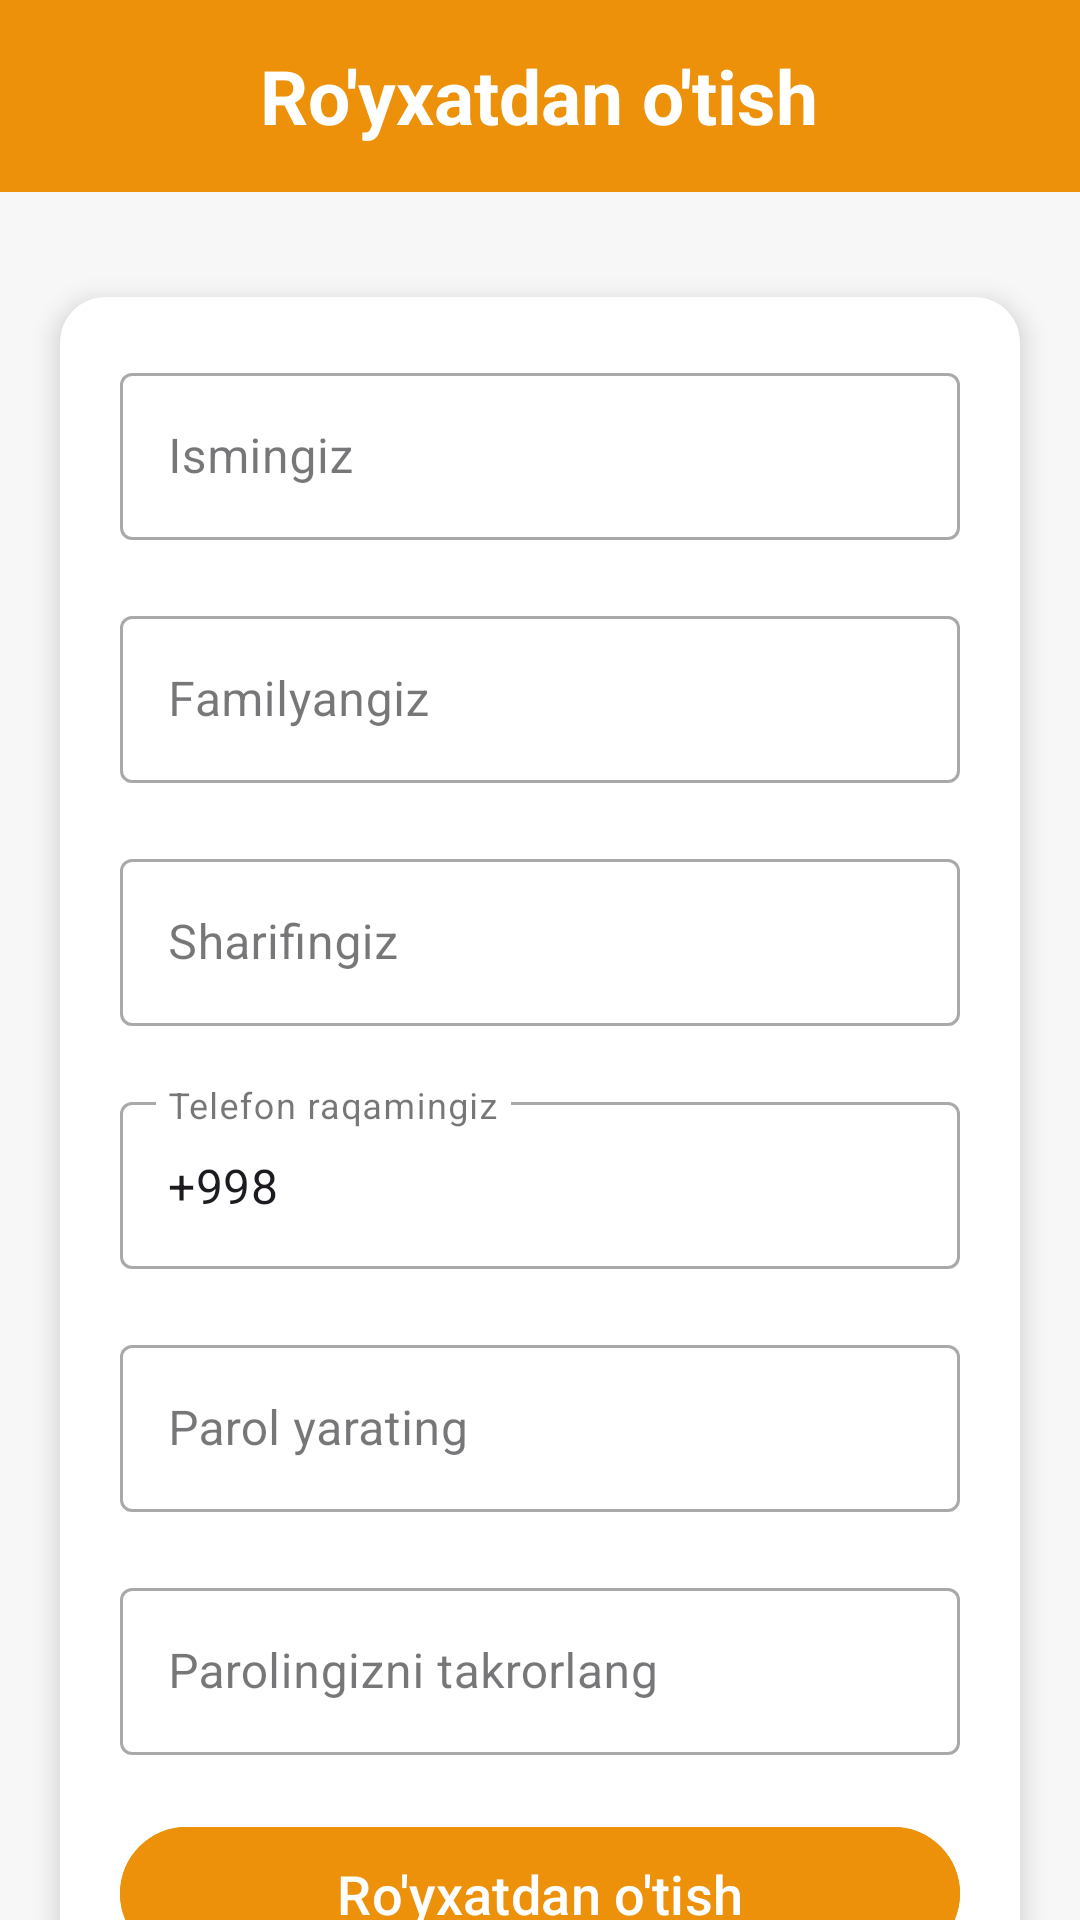

Write the Android layout XML for this screen, with the resource values it uses.
<!-- AndroidManifest.xml: application theme Theme.Besteducation2019 -->
<!-- res/layout/fragment_register.xml -->
<?xml version="1.0" encoding="utf-8"?>
<FrameLayout xmlns:android="http://schemas.android.com/apk/res/android"
    xmlns:app="http://schemas.android.com/apk/res-auto"
    xmlns:tools="http://schemas.android.com/tools"
    android:layout_width="match_parent"
    android:layout_height="match_parent"
    android:background="#F8F7F7"
    tools:context=".ui.fragments.RegisterFragment">

    <RelativeLayout
        android:layout_width="match_parent"
        android:layout_height="match_parent">

        <com.airbnb.lottie.LottieAnimationView
            android:id="@+id/anim"
            android:layout_width="match_parent"
            android:layout_height="match_parent"
            android:layout_centerInParent="true"
            android:visibility="gone"
            app:lottie_autoPlay="true"
            app:lottie_fileName="loading.json"
            app:lottie_loop="true" />

        <RelativeLayout
            android:id="@+id/fr_rl"
            android:layout_width="match_parent"
            android:layout_height="?attr/actionBarSize"
            android:background="@color/colorPrimary">


            <TextView
                android:layout_width="wrap_content"
                android:layout_height="wrap_content"
                android:layout_centerInParent="true"
                android:text="Ro'yxatdan o'tish"
                android:textColor="@color/white"
                android:textSize="25sp"
                android:textStyle="bold" />

        </RelativeLayout>

        <ScrollView
            android:layout_width="match_parent"
            android:layout_height="match_parent"
            android:layout_marginTop="?attr/actionBarSize"
            android:scrollbars="none">

            <RelativeLayout
                android:layout_width="match_parent"
                android:layout_height="match_parent">

                <androidx.cardview.widget.CardView
                    android:layout_width="match_parent"
                    android:layout_height="wrap_content"
                    android:layout_centerInParent="true"
                    android:layout_marginStart="20dp"
                    android:layout_marginTop="50dp"
                    android:layout_marginEnd="20dp"
                    android:layout_marginBottom="20dp"
                    app:cardCornerRadius="15dp"
                    app:cardElevation="5dp">

                    <LinearLayout
                        android:layout_width="match_parent"
                        android:layout_height="match_parent"
                        android:gravity="center_horizontal"
                        android:orientation="vertical">

                        <com.google.android.material.textfield.TextInputLayout
                            style="@style/Widget.MaterialComponents.TextInputLayout.OutlinedBox"
                            android:layout_width="match_parent"
                            android:layout_height="wrap_content"
                            android:layout_marginStart="20dp"
                            android:layout_marginTop="20dp"
                            android:layout_marginEnd="20dp"
                            android:hint="Ismingiz">

                            <com.google.android.material.textfield.TextInputEditText
                                android:id="@+id/et_name"
                                android:layout_width="match_parent"
                                android:layout_height="wrap_content"
                                android:inputType="text"
                                android:maxLines="1" />

                        </com.google.android.material.textfield.TextInputLayout>

                        <com.google.android.material.textfield.TextInputLayout
                            style="@style/Widget.MaterialComponents.TextInputLayout.OutlinedBox"
                            android:layout_width="match_parent"
                            android:layout_height="wrap_content"
                            android:layout_marginStart="20dp"
                            android:layout_marginTop="20dp"
                            android:layout_marginEnd="20dp"
                            android:hint="Familyangiz">

                            <com.google.android.material.textfield.TextInputEditText
                                android:id="@+id/et_surname"
                                android:layout_width="match_parent"
                                android:layout_height="wrap_content"
                                android:inputType="text"
                                android:maxLines="1" />

                        </com.google.android.material.textfield.TextInputLayout>

                        <com.google.android.material.textfield.TextInputLayout
                            style="@style/Widget.MaterialComponents.TextInputLayout.OutlinedBox"
                            android:layout_width="match_parent"
                            android:layout_height="wrap_content"
                            android:layout_marginStart="20dp"
                            android:layout_marginTop="20dp"
                            android:layout_marginEnd="20dp"
                            android:hint="Sharifingiz">

                            <com.google.android.material.textfield.TextInputEditText
                                android:id="@+id/et_middle_name"
                                android:layout_width="match_parent"
                                android:layout_height="wrap_content"
                                android:inputType="text"
                                android:maxLines="1" />

                        </com.google.android.material.textfield.TextInputLayout>

                        <com.google.android.material.textfield.TextInputLayout
                            style="@style/Widget.MaterialComponents.TextInputLayout.OutlinedBox"
                            android:layout_width="match_parent"
                            android:layout_height="wrap_content"
                            android:layout_marginStart="20dp"
                            android:layout_marginTop="20dp"
                            android:layout_marginEnd="20dp"
                            android:hint="Telefon raqamingiz">

                            <com.google.android.material.textfield.TextInputEditText
                                android:id="@+id/et_number"
                                android:layout_width="match_parent"
                                android:layout_height="wrap_content"
                                android:inputType="number"
                                android:maxLength="14"
                                android:maxLines="1"
                                android:text="+998" />

                        </com.google.android.material.textfield.TextInputLayout>

                        <com.google.android.material.textfield.TextInputLayout
                            style="@style/Widget.MaterialComponents.TextInputLayout.OutlinedBox"
                            android:layout_width="match_parent"
                            android:layout_height="wrap_content"
                            android:layout_marginStart="20dp"
                            android:layout_marginTop="20dp"
                            android:layout_marginEnd="20dp"
                            android:hint="Parol yarating">

                            <com.google.android.material.textfield.TextInputEditText
                                android:id="@+id/et_pas"
                                android:layout_width="match_parent"
                                android:layout_height="wrap_content"
                                android:inputType="textPassword"
                                android:maxLines="1" />

                        </com.google.android.material.textfield.TextInputLayout>

                        <com.google.android.material.textfield.TextInputLayout
                            style="@style/Widget.MaterialComponents.TextInputLayout.OutlinedBox"
                            android:layout_width="match_parent"
                            android:layout_height="wrap_content"
                            android:layout_marginStart="20dp"
                            android:layout_marginTop="20dp"
                            android:layout_marginEnd="20dp"
                            android:hint="Parolingizni takrorlang">

                            <com.google.android.material.textfield.TextInputEditText
                                android:id="@+id/et_pas2"
                                android:layout_width="match_parent"
                                android:layout_height="wrap_content"
                                android:inputType="textPassword"
                                android:maxLines="1" />

                        </com.google.android.material.textfield.TextInputLayout>

                        <com.google.android.material.button.MaterialButton
                            android:id="@+id/btn_register"
                            android:layout_width="match_parent"
                            android:layout_height="wrap_content"
                            android:layout_marginStart="20dp"
                            android:layout_marginTop="20dp"
                            android:layout_marginEnd="20dp"
                            android:backgroundTint="@color/colorPrimary"
                            android:padding="10dp"
                            android:text="Ro'yxatdan o'tish"
                            android:textSize="18sp" />


                        <TextView
                            android:id="@+id/tv_ro"
                            android:layout_width="wrap_content"
                            android:layout_height="wrap_content"
                            android:layout_marginTop="20dp"
                            android:layout_marginBottom="40dp"
                            android:fontFamily="sans-serif-medium"
                            android:text="Hisobga kirish"
                            android:textColor="@color/colorPrimary"
                            android:textSize="17sp" />


                    </LinearLayout>


                </androidx.cardview.widget.CardView>

            </RelativeLayout>

        </ScrollView>


    </RelativeLayout>

</FrameLayout>
<!-- resources referenced by this layout -->
<resources>
  <color name="colorPrimary">#EC9109</color>
  <color name="white">#FFFFFFFF</color>
  <style name="Theme.Besteducation2019" parent="Base.Theme.Besteducation2019" />
  <style name="Base.Theme.Besteducation2019" parent="Theme.Material3.DayNight.NoActionBar">
          
          <item name="colorPrimary">@color/colorPrimary</item>
      </style>
</resources>
